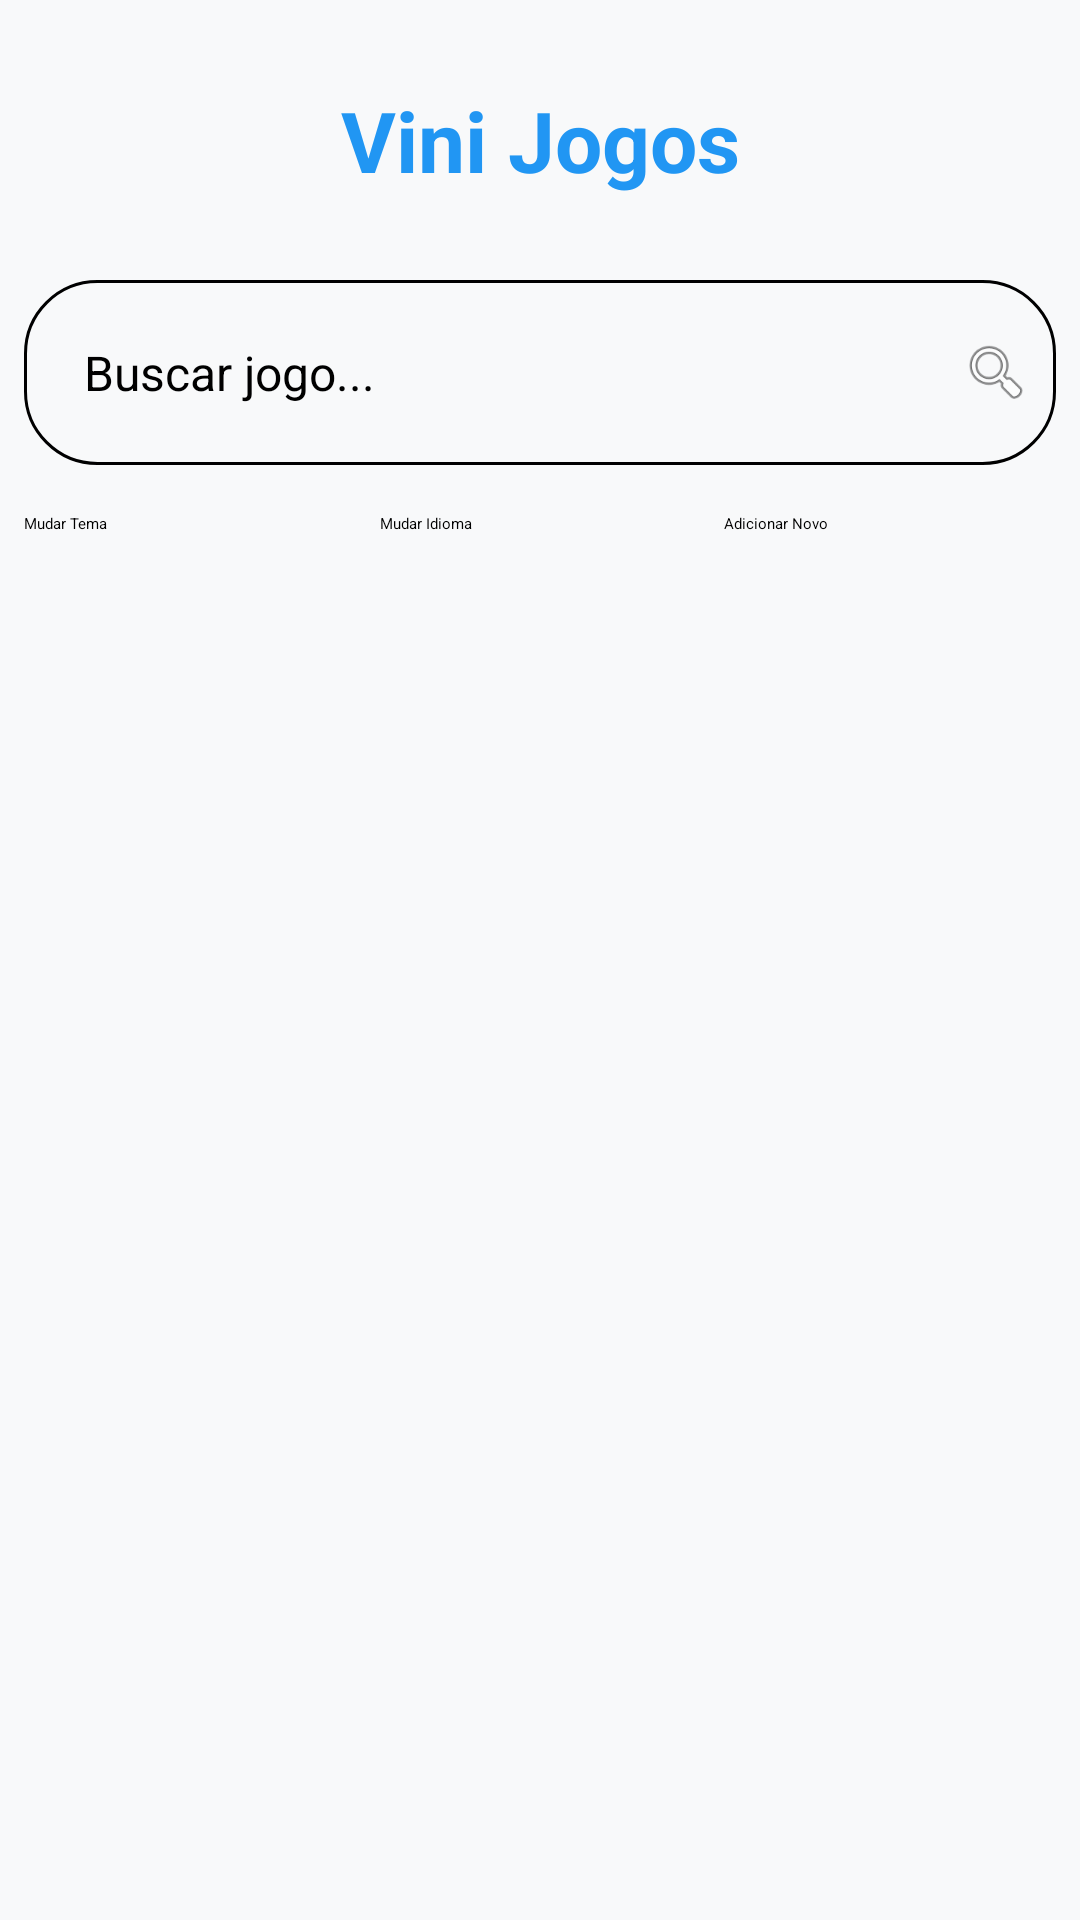

This screen was rendered from an Android layout file. Write that file and the resources it references.
<!-- AndroidManifest.xml: application theme Theme.VilaXavier -->
<!-- res/layout/activity_main.xml -->
<?xml version="1.0" encoding="utf-8"?>
<LinearLayout xmlns:android="http://schemas.android.com/apk/res/android"
    android:layout_width="match_parent"
    android:layout_height="match_parent"
    android:orientation="vertical"
    android:background="@color/fundoPrincipal"
    android:padding="8dp">

    <TextView
        android:layout_width="match_parent"
        android:layout_height="wrap_content"
        android:text="@string/main_title"
        android:textSize="28sp"
        android:textStyle="bold"
        android:textColor="@color/corDestaque"
        android:gravity="center"
        android:padding="20dp"
        android:layout_marginBottom="8dp"
        android:elevation="4dp" />

    <LinearLayout
        android:layout_width="match_parent"
        android:layout_height="wrap_content"
        android:orientation="horizontal"
        android:gravity="center_vertical"
        android:layout_marginBottom="16dp"
        android:padding="8dp"
        android:background="@drawable/search_background"
        android:elevation="4dp">

        <EditText
            android:id="@+id/etSearch"
            android:layout_width="0dp"
            android:layout_height="wrap_content"
            android:layout_weight="1"
            android:hint="@string/search_hint"
            android:inputType="text"
            android:maxLines="1"
            android:imeOptions="actionDone"
            android:padding="12dp"
            android:background="@android:color/transparent"
            android:textSize="16sp" />

        <ImageView
            android:layout_width="24dp"
            android:layout_height="24dp"
            android:src="@android:drawable/ic_menu_search"
            android:tint="?android:attr/textColorSecondary"
            android:layout_marginStart="8dp" />
    </LinearLayout>

    <LinearLayout
        android:layout_width="match_parent"
        android:layout_height="wrap_content"
        android:orientation="horizontal"
        android:gravity="center"
        android:layout_marginBottom="16dp">

        <Button
            android:id="@+id/btnTheme"
            android:layout_width="0dp"
            android:layout_height="wrap_content"
            android:layout_weight="1"
            android:layout_marginEnd="4dp"
            android:text="@string/change_theme"
            android:textAllCaps="false" />

        <Button
            android:id="@+id/btnLanguage"
            android:layout_width="0dp"
            android:layout_height="wrap_content"
            android:layout_weight="1"
            android:layout_marginStart="4dp"
            android:text="@string/change_language"
            android:textAllCaps="false" />

        <Button
            android:id="@+id/btnAdicionar"
            android:layout_width="0dp"
            android:layout_height="wrap_content"
            android:layout_weight="1"
            android:layout_marginStart="4dp"
            android:text="@string/add_new"
            android:textAllCaps="false" />

    </LinearLayout>

    <androidx.recyclerview.widget.RecyclerView
        android:id="@+id/recyclerViewJogos"
        android:layout_width="match_parent"
        android:layout_height="match_parent"
        android:padding="4dp" />

</LinearLayout>
<!-- resources referenced by this layout -->
<resources>
  <color name="corDestaque">#2196F3</color>
  <color name="fundoPrincipal">#F8F9FA</color>
  <!-- drawable search_background (drawable) -->
  <?xml version="1.0" encoding="utf-8"?>
  <shape xmlns:android="http://schemas.android.com/apk/res/android">
      <solid android:color="?android:attr/colorBackground" />
      <corners android:radius="24dp" />
      <stroke
          android:width="1dp"
          android:color="?android:attr/textColorSecondary" />
  </shape>
  <string name="add_new">Adicionar Novo</string>
  <string name="change_language">Mudar Idioma</string>
  <string name="change_theme">Mudar Tema</string>
  <string name="main_title">Vini Jogos</string>
  <string name="search_hint">Buscar jogo...</string>
</resources>
